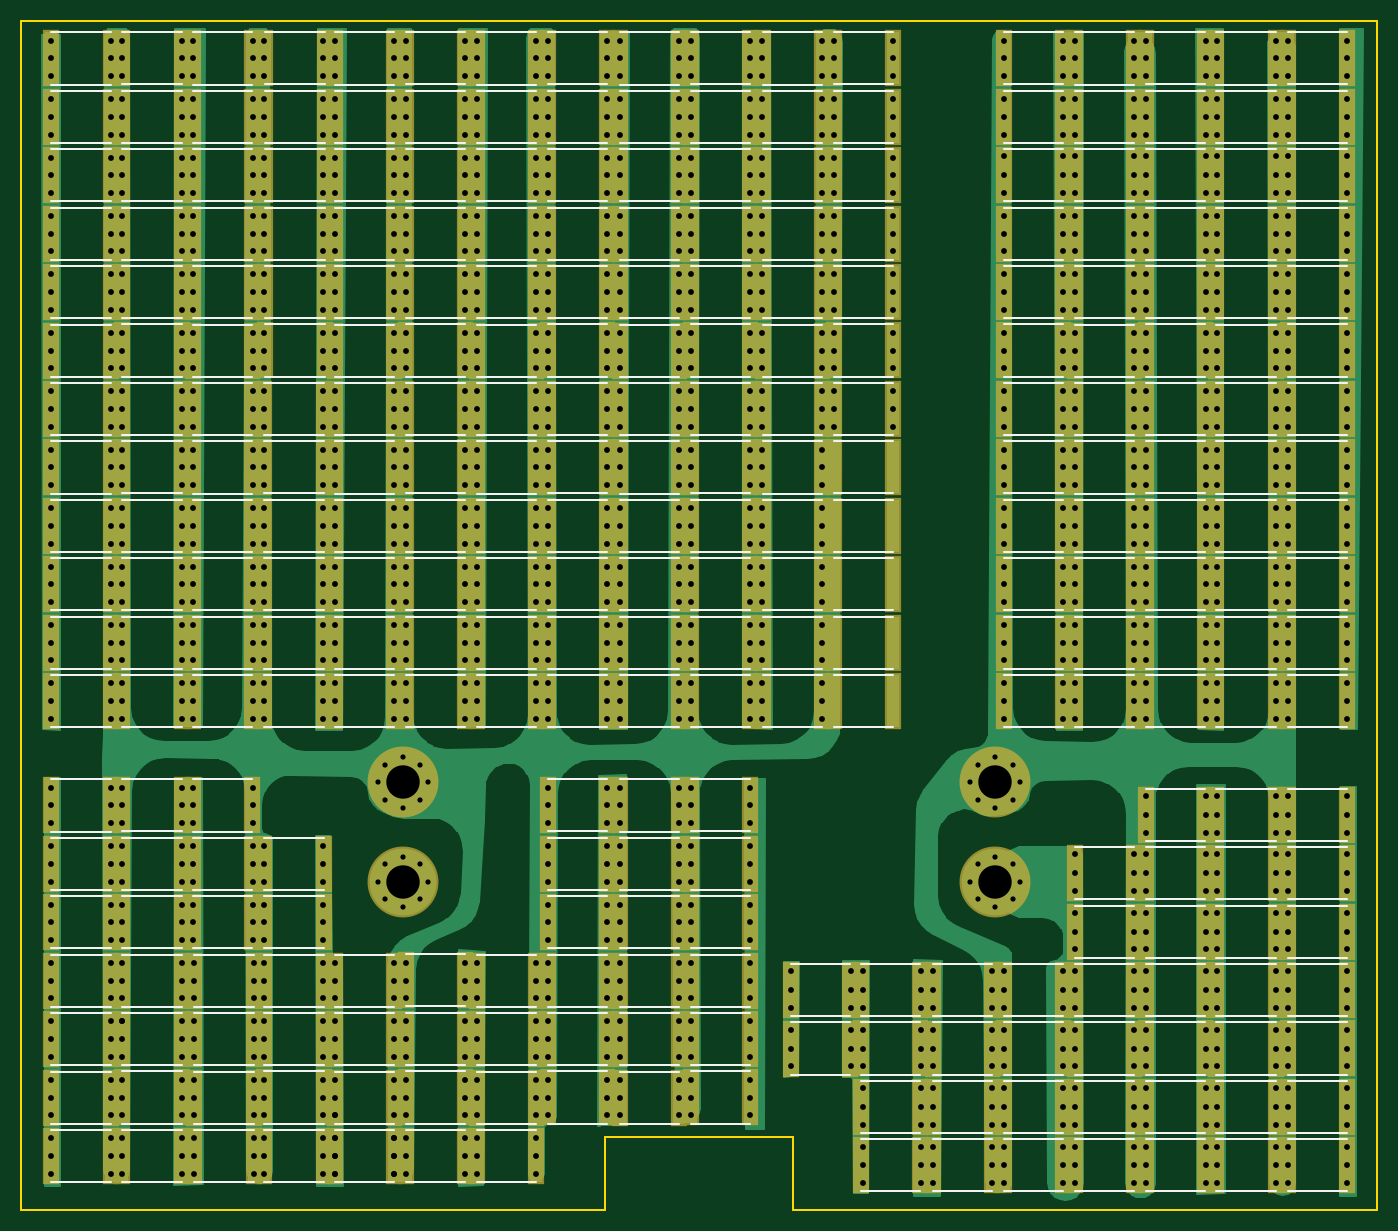
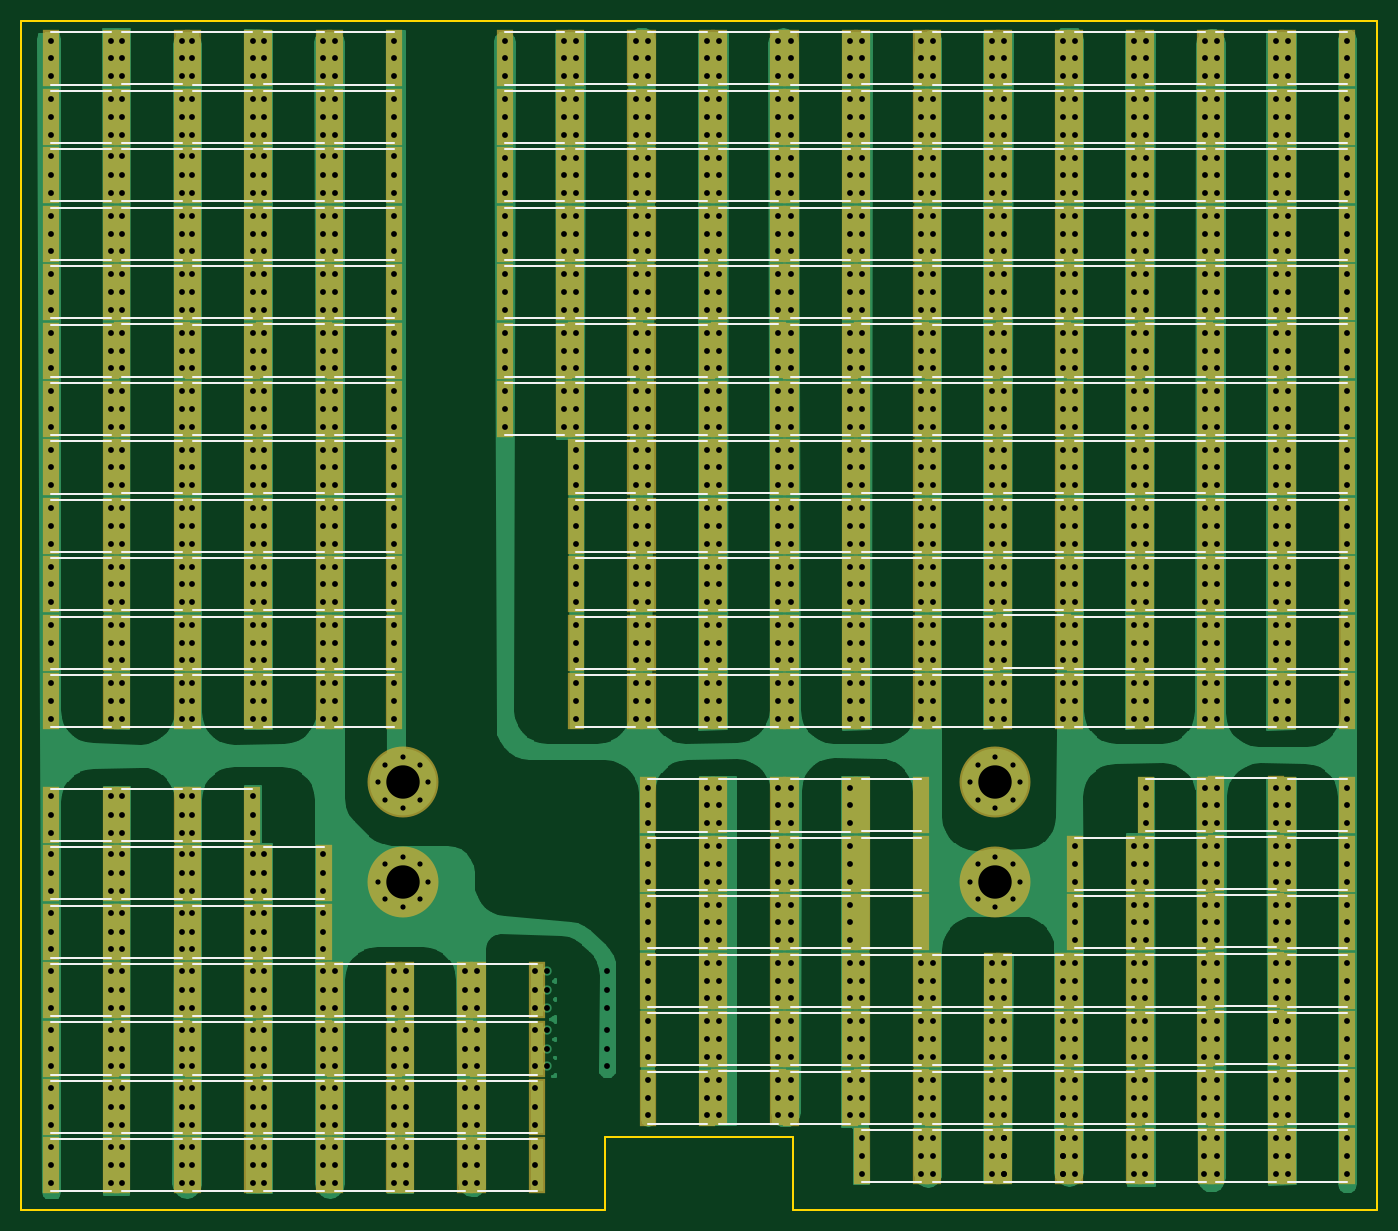
Circuit board: 8 layer files. Board 130.0 x 114.0 mm.
- bottom_copper: SSB Cap Board - Rev2-B.Cu.gbr (132106 bytes)
- bottom_mask: SSB Cap Board - Rev2-B.Mask.gbr (24677 bytes)
- bottom_silk: SSB Cap Board - Rev2-B.SilkS.gbr (33964 bytes)
- outline: SSB Cap Board - Rev2-Edge.Cuts.gbr (840 bytes)
- top_copper: SSB Cap Board - Rev2-F.Cu.gbr (130062 bytes)
- top_mask: SSB Cap Board - Rev2-F.Mask.gbr (24939 bytes)
- top_silk: SSB Cap Board - Rev2-F.SilkS.gbr (34354 bytes)
- drill: SSB Cap Board - Rev2.drl (28178 bytes)

=== bottom_copper: SSB Cap Board - Rev2-B.Cu.gbr (132106 bytes, source omitted) ===
=== bottom_mask: SSB Cap Board - Rev2-B.Mask.gbr (24677 bytes, source omitted) ===
=== bottom_silk: SSB Cap Board - Rev2-B.SilkS.gbr (33964 bytes, source omitted) ===
=== outline: SSB Cap Board - Rev2-Edge.Cuts.gbr ===
G04 #@! TF.GenerationSoftware,KiCad,Pcbnew,(5.0.0)*
G04 #@! TF.CreationDate,2019-05-02T23:43:43-07:00*
G04 #@! TF.ProjectId,SSB Cap Board - Rev2,5353422043617020426F617264202D20,rev?*
G04 #@! TF.SameCoordinates,Original*
G04 #@! TF.FileFunction,Profile,NP*
%FSLAX46Y46*%
G04 Gerber Fmt 4.6, Leading zero omitted, Abs format (unit mm)*
G04 Created by KiCad (PCBNEW (5.0.0)) date 05/02/19 23:43:43*
%MOMM*%
%LPD*%
G01*
G04 APERTURE LIST*
%ADD10C,0.200000*%
G04 APERTURE END LIST*
D10*
X65000000Y107000000D02*
X65000000Y-7000000D01*
X-65000000Y107000000D02*
X-65000000Y-7000000D01*
X9000000Y-7000000D02*
X65000000Y-7000000D01*
X9000000Y0D02*
X9000000Y-7000000D01*
X-9000000Y0D02*
X-9000000Y-7000000D01*
X-9022000Y63500D02*
X8978000Y63500D01*
X-65000000Y107000000D02*
X65000000Y107000000D01*
X-65000000Y-7000000D02*
X-9000000Y-7000000D01*
M02*

=== top_copper: SSB Cap Board - Rev2-F.Cu.gbr (130062 bytes, source omitted) ===
=== top_mask: SSB Cap Board - Rev2-F.Mask.gbr (24939 bytes, source omitted) ===
=== top_silk: SSB Cap Board - Rev2-F.SilkS.gbr (34354 bytes, source omitted) ===
=== drill: SSB Cap Board - Rev2.drl (28178 bytes, source omitted) ===
